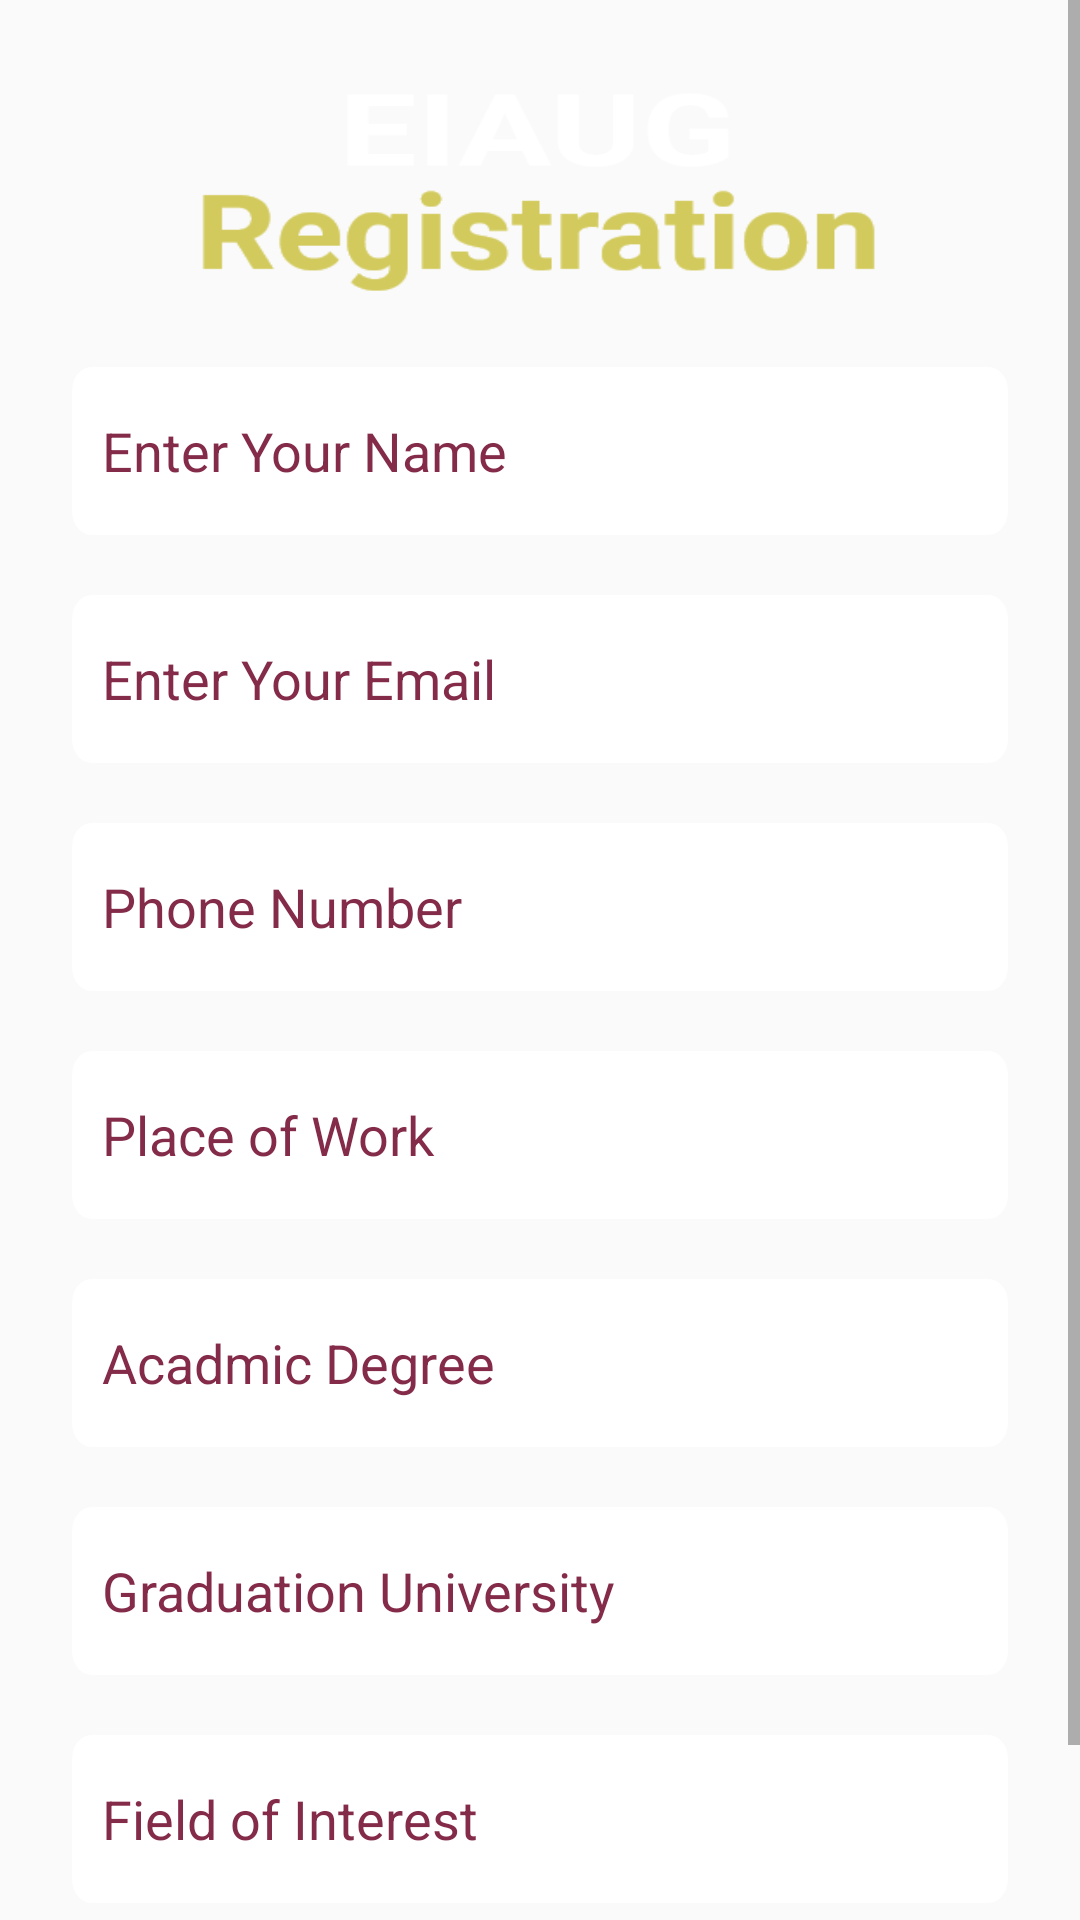

This screen was rendered from an Android layout file. Write that file and the resources it references.
<!-- AndroidManifest.xml: application theme Theme.EiaugReg -->
<!-- res/layout/activity_main.xml -->
<?xml version="1.0" encoding="utf-8"?>
<ScrollView xmlns:android="http://schemas.android.com/apk/res/android"
    xmlns:app="http://schemas.android.com/apk/res-auto"
    xmlns:tools="http://schemas.android.com/tools"

    android:layout_width="match_parent"
    android:layout_height="match_parent"
    android:fillViewport="true">

    <androidx.constraintlayout.widget.ConstraintLayout

        android:layout_width="match_parent"
        android:layout_height="match_parent"
        android:background="@drawable/backgg"

        tools:context=".MainActivity">


        <EditText
            android:id="@+id/etName"
            android:layout_width="match_parent"
            android:layout_height="wrap_content"
            android:layout_marginStart="24dp"
            android:layout_marginTop="24dp"
            android:layout_marginEnd="24dp"
            android:background="@drawable/recf"
            android:ems="10"
            android:hint="Enter Your Name"
            android:inputType="textPersonName"
            android:paddingLeft="10dp"
            android:textColorHint="#842B4A"
            app:layout_constraintEnd_toEndOf="parent"
            app:layout_constraintHorizontal_bias="0.0"
            app:layout_constraintStart_toStartOf="parent"
            app:layout_constraintTop_toBottomOf="@+id/textView2" />

        <EditText
            android:id="@+id/etEmail"
            android:layout_width="match_parent"
            android:layout_height="wrap_content"
            android:layout_marginStart="24dp"
            android:layout_marginTop="20dp"
            android:layout_marginEnd="24dp"
            android:background="@drawable/recf"
            android:ems="10"
            android:hint="Enter Your Email"
            android:inputType="textPersonName"
            android:paddingLeft="10dp"
            android:textColorHint="#842B4A"
            app:layout_constraintEnd_toEndOf="parent"
            app:layout_constraintStart_toStartOf="parent"
            app:layout_constraintTop_toBottomOf="@+id/etName" />

        <EditText
            android:id="@+id/etPhone"
            android:layout_width="match_parent"
            android:layout_height="wrap_content"
            android:layout_marginStart="24dp"
            android:layout_marginTop="20dp"
            android:layout_marginEnd="24dp"
            android:background="@drawable/recf"
            android:ems="10"
            android:hint="Phone Number"
            android:inputType="phone"
            android:paddingLeft="10dp"
            android:textColorHint="#842B4A"
            app:layout_constraintEnd_toEndOf="parent"
            app:layout_constraintStart_toStartOf="parent"
            app:layout_constraintTop_toBottomOf="@+id/etEmail" />

        <EditText
            android:id="@+id/etPlaceow"
            android:layout_width="match_parent"
            android:layout_height="wrap_content"
            android:layout_marginStart="24dp"
            android:layout_marginTop="20dp"
            android:layout_marginEnd="24dp"
            android:background="@drawable/recf"
            android:ems="10"
            android:hint="Place of Work"
            android:inputType="textPersonName"
            android:paddingLeft="10dp"
            android:textColorHint="#842B4A"
            app:layout_constraintEnd_toEndOf="parent"
            app:layout_constraintStart_toStartOf="parent"
            app:layout_constraintTop_toBottomOf="@+id/etPhone" />

        <EditText
            android:id="@+id/etAcadmic"
            android:layout_width="match_parent"
            android:layout_height="wrap_content"
            android:layout_marginStart="24dp"
            android:layout_marginTop="20dp"
            android:layout_marginEnd="24dp"
            android:background="@drawable/recf"
            android:ems="10"
            android:hint="Acadmic Degree"
            android:inputType="textPersonName"
            android:paddingLeft="10dp"
            android:textColorHint="#842B4A"
            app:layout_constraintEnd_toEndOf="parent"
            app:layout_constraintStart_toStartOf="parent"
            app:layout_constraintTop_toBottomOf="@+id/etPlaceow" />

        <EditText
            android:id="@+id/etGrad"
            android:layout_width="match_parent"
            android:layout_height="wrap_content"
            android:layout_marginStart="24dp"
            android:layout_marginTop="20dp"
            android:layout_marginEnd="24dp"
            android:background="@drawable/recf"
            android:ems="10"
            android:hint="Graduation University"
            android:inputType="textPersonName"
            android:paddingLeft="10dp"
            android:textColorHint="#842B4A"
            app:layout_constraintEnd_toEndOf="parent"
            app:layout_constraintStart_toStartOf="parent"
            app:layout_constraintTop_toBottomOf="@+id/etAcadmic" />

        <EditText
            android:id="@+id/etFieldoi"
            android:layout_width="match_parent"
            android:layout_height="wrap_content"
            android:layout_marginStart="24dp"
            android:layout_marginTop="20dp"
            android:layout_marginEnd="24dp"
            android:background="@drawable/recf"
            android:ems="10"
            android:hint="Field of Interest"
            android:inputType="textPersonName"
            android:paddingLeft="10dp"
            android:textColorHint="#842B4A"
            app:layout_constraintEnd_toEndOf="parent"
            app:layout_constraintStart_toStartOf="parent"
            app:layout_constraintTop_toBottomOf="@+id/etGrad" />

        <Button
            android:id="@+id/btnSub"
            android:layout_width="305dp"
            android:layout_height="50dp"
            android:layout_marginTop="20dp"
            android:background="@drawable/rec"
            android:onClick="sub"
            android:text="Submit"
            android:textAllCaps="false"
            android:textColor="#FCFCFC"
            android:textSize="24dp"
            app:layout_constraintEnd_toEndOf="@+id/etFieldoi"
            app:layout_constraintStart_toStartOf="@+id/etFieldoi"
            app:layout_constraintTop_toBottomOf="@+id/etFieldoi" />

        <TextView
            android:id="@+id/textView"
            android:layout_width="133dp"
            android:layout_height="40dp"

            android:layout_marginTop="24dp"
            android:background="@drawable/eiaug"
            app:layout_constraintEnd_toEndOf="parent"
            app:layout_constraintHorizontal_bias="0.498"
            app:layout_constraintStart_toStartOf="parent"
            app:layout_constraintTop_toTopOf="parent" />

        <TextView
            android:id="@+id/textView2"
            android:layout_width="229dp"
            android:layout_height="42dp"
            android:layout_marginTop="-8dp"
            android:background="@drawable/registration"
            app:layout_constraintEnd_toEndOf="parent"
            app:layout_constraintHorizontal_bias="0.498"
            app:layout_constraintStart_toStartOf="parent"
            app:layout_constraintTop_toBottomOf="@+id/textView" />

        <WebView
            android:id="@+id/webview1"
            android:layout_width="57dp"
            android:layout_height="20dp"
            android:visibility="invisible"
            tools:layout_editor_absoluteX="2dp"
            tools:layout_editor_absoluteY="2dp" />
    </androidx.constraintlayout.widget.ConstraintLayout>
</ScrollView>
<!-- resources referenced by this layout -->
<resources>
  <!-- drawable eiaug: png bitmap (drawable-hdpi, 1698 bytes) -->
  <!-- drawable rec: png bitmap (drawable-hdpi, 2194 bytes) -->
  <!-- drawable recf: png bitmap (drawable-hdpi, 1584 bytes) -->
  <!-- drawable registration: png bitmap (drawable-hdpi, 2488 bytes) -->
  <style name="Theme.EiaugReg" parent="Theme.AppCompat.Light.NoActionBar">
          
          <item name="colorPrimary">@color/purple_500</item>
          <item name="colorPrimaryVariant">@color/purple_700</item>
          <item name="colorOnPrimary">@color/white</item>
          
          <item name="colorSecondary">@color/teal_200</item>
          <item name="colorSecondaryVariant">@color/teal_700</item>
          <item name="colorOnSecondary">@color/black</item>
          
          <item name="android:statusBarColor" tools:targetApi="l">?attr/colorPrimaryVariant</item>
          
      </style>
  <!-- not gathered from this repository: default colours our renderer supplied (Android Studio template values) -->
  <color name="purple_500">#FF6200EE</color>
  <color name="purple_700">#FF3700B3</color>
  <color name="teal_200">#FF03DAC5</color>
  <color name="teal_700">#FF018786</color>
  <color name="black">#FF000000</color>
  <color name="white">#FFFFFFFF</color>
</resources>
